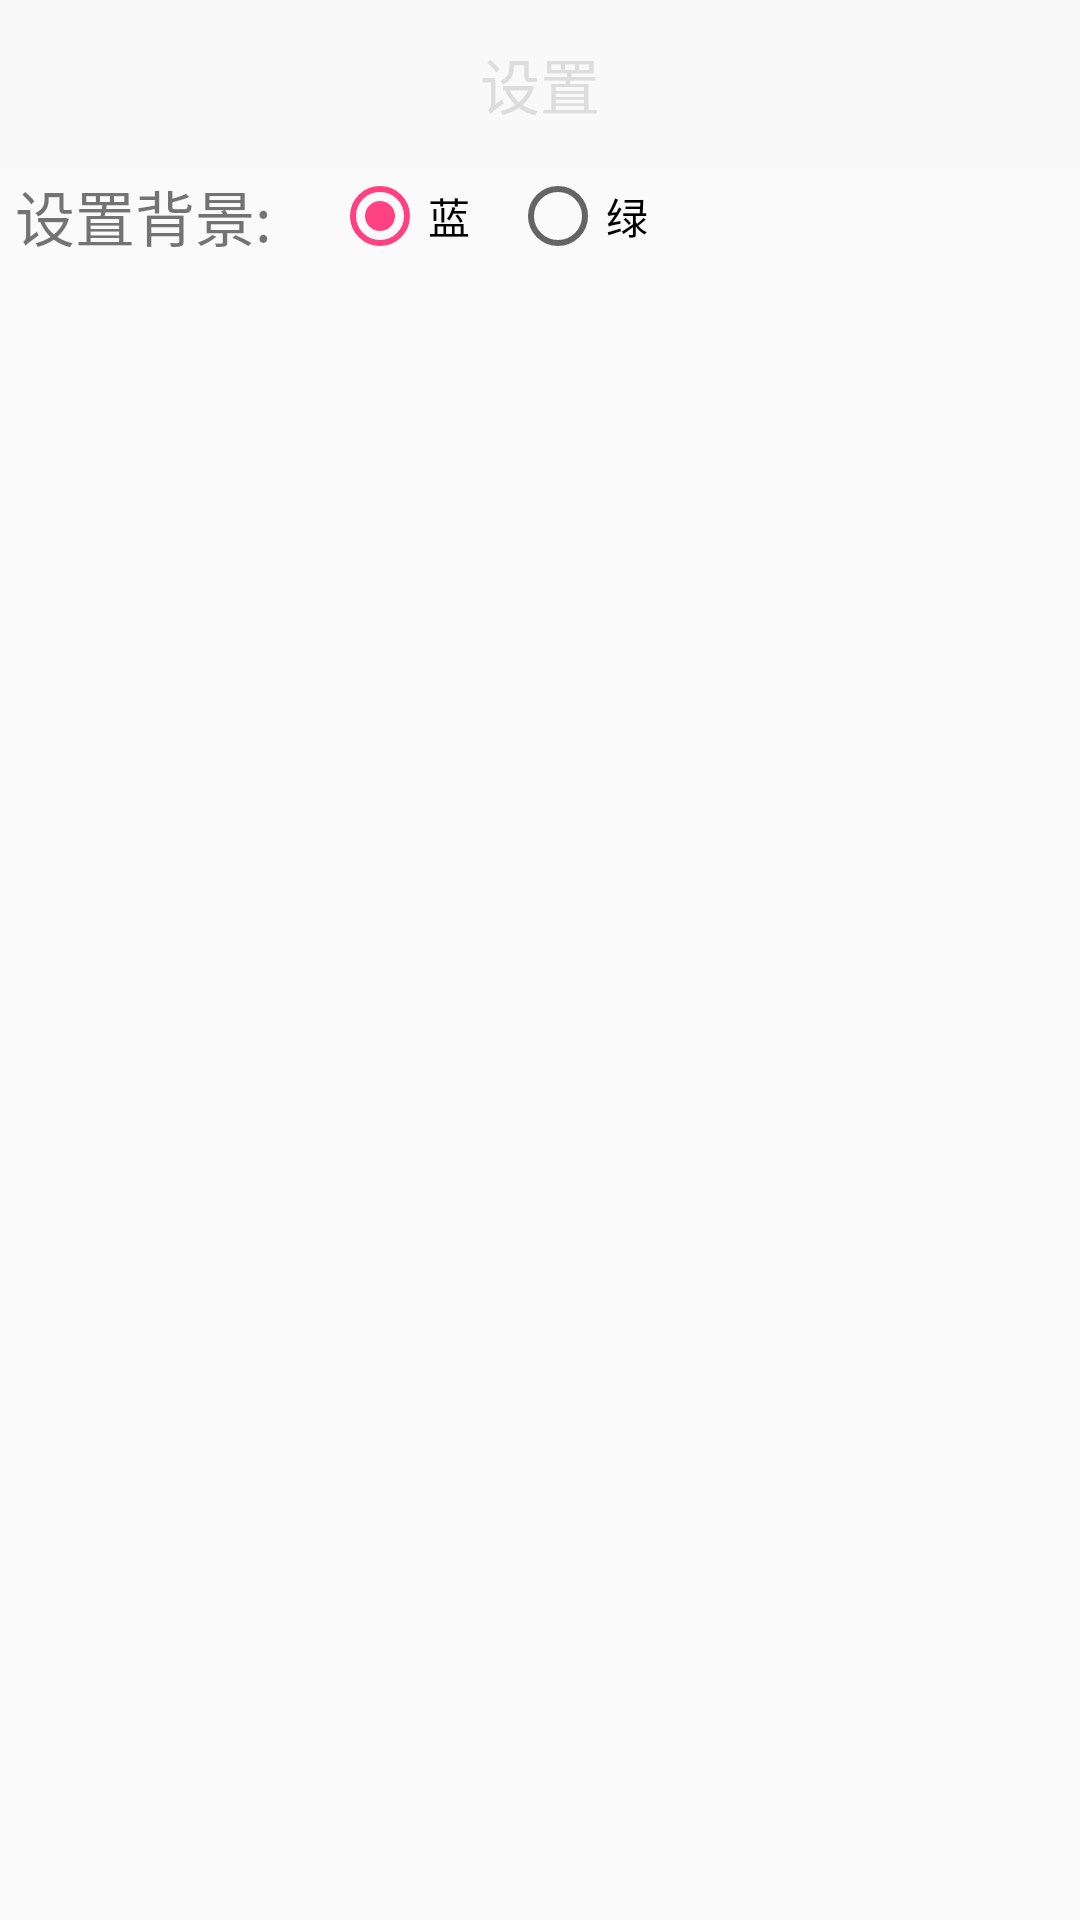

The Android layout XML behind this screen, and the referenced resources:
<!-- AndroidManifest.xml: application theme AppTheme -->
<!-- res/layout/activity_setting.xml -->
<?xml version="1.0" encoding="utf-8"?>
<LinearLayout
    xmlns:android="http://schemas.android.com/apk/res/android"
    android:layout_width="match_parent"
    android:layout_height="match_parent"
    android:orientation="vertical"
    android:fitsSystemWindows="true">

    <android.support.v7.widget.Toolbar
        android:id="@+id/toolbar_setting"
        android:layout_width="match_parent"
        android:layout_height="?attr/actionBarSize"
        android:background="#10EAEAEA"
        android:popupTheme="@style/AppTheme.PopupOverlay"
        android:theme="@style/AppTheme.AppBarOverlay">

        <TextView
            android:id="@+id/text_setting"
            android:layout_width="wrap_content"
            android:layout_height="wrap_content"
            android:layout_gravity="center"
            android:text="设置"
            android:textColor="#ddd"
            android:textSize="20sp" />
    </android.support.v7.widget.Toolbar>

    <LinearLayout
        android:layout_width="match_parent"
        android:layout_height="wrap_content"
        android:orientation="horizontal"
        android:gravity="center_vertical"
        android:layout_marginLeft="5dp"
        android:layout_marginRight="5dp">
        <TextView
            android:layout_width="wrap_content"
            android:layout_height="wrap_content"
            android:text="设置背景:    "
            android:textSize="20sp"/>
    <RadioGroup
        android:id="@+id/radioGroup"
        android:layout_width="wrap_content"
        android:layout_height="wrap_content"
        android:orientation="horizontal">
        <RadioButton
            android:layout_width="wrap_content"
            android:layout_height="wrap_content"
            android:text="蓝    "
            android:checked="true"/>
        <RadioButton
            android:layout_width="wrap_content"
            android:layout_height="wrap_content"
            android:text="绿    "
            android:checked="false"/>
    </RadioGroup>
    </LinearLayout>

</LinearLayout>
<!-- resources referenced by this layout -->
<resources>
  <style name="AppTheme.AppBarOverlay" parent="ThemeOverlay.AppCompat.Dark.ActionBar" />
  <style name="AppTheme.PopupOverlay" parent="ThemeOverlay.AppCompat.Light" />
  <style name="AppTheme" parent="Theme.AppCompat.Light.NoActionBar">
          
          <item name="colorPrimary">@color/colorPrimary</item>
          <item name="colorPrimaryDark">@color/colorPrimaryDark</item>
          <item name="colorAccent">@color/colorAccent</item>
          <item name="windowActionBar">false</item>
      </style>
  <color name="colorPrimary">#3F51B5</color>
  <color name="colorPrimaryDark">#303F9F</color>
  <color name="colorAccent">#FF4081</color>
</resources>
